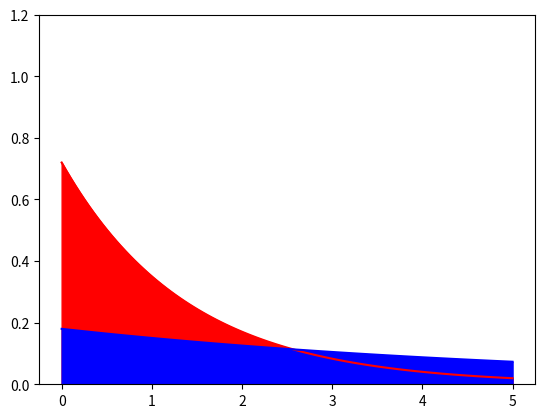

The script that saved this image:
# !usr/bin/env python

# [redacted]
# __copyright__:"MIT License"
# __license__:"GPL"
# __version__:"0.0.1"
# __email__:"[email redacted]"


import numpy as np 
import scipy.stats as stats
import matplotlib.pyplot as plt 


dist = stats.beta

n_trials = []
x = np.linspace(0, 5, 100)

# variable for exponential distribution. 
expon = stats.expon

# E[exp disttribution] = 1/lambda
lambda1 = 0.72
lambda2 = 0.18

lambda_values = [lambda1, lambda2]
color_values = ['red', 'blue']

y1 = expon.pdf(x, scale=1/lambda1)
y2 = expon.pdf(x, scale= 1/lambda2)

for l,c in zip(lambda_values, color_values):
	plt.plot(x, expon.pdf(x, scale=1/l), color=c)
	plt.fill_between(x, expon.pdf(x, scale=1/l), color=c)


plt.ylim(0, 1.2)
plt.show()


